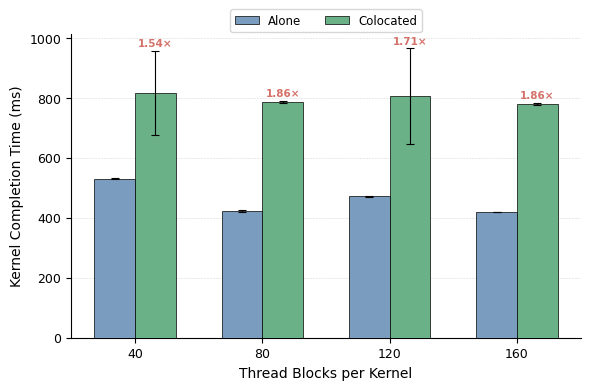

Reproduce this figure in Python. (Note: this script raises an exception after producing the figure.)
#!/usr/bin/env python3
"""
Memory Bandwidth Interference — Grouped bar chart.
X = thread blocks per kernel, two bars per group: Alone vs Colocated.
Left Y = completion time (ms), slowdown annotated above Colocated bars.

Data extracted from interleaved MPS output (two concurrent processes).
For colocated runs, each process reports its own latency; we average both.
"""

import numpy as np
import matplotlib.pyplot as plt
import matplotlib as mpl

# ── Font config ───────────────────────────────────────────────────────────────

mpl.rcParams.update({
    "font.family": "serif",
    "font.serif": ["Times New Roman", "STFangsong"],
    "mathtext.fontset": "stix",
    "axes.unicode_minus": False,
})

# ── Data ──────────────────────────────────────────────────────────────────────
# For each NUM_TB: alone = single process, colocated = two MPS processes
# Colocated outputs are interleaved; each process reports 10 runs.
# Some early runs are warm-up outliers (first 1-2 values); we keep all 10
# as reported and let mean+std handle it.

data = {
    40: {
        "Alone": [535.984, 530.28, 529.891, 530.833, 529.746,
                  529.28, 530.064, 530.123, 529.76, 530.651],
        # Process A (partial output due to interleaving, 10 values reconstructed):
        "Colocated_A": [779.661, 814.99, 817.696, 813.408, 819.885,
                        815.181, 818.873, 815.443, 821.005, 817.375],
        # Process B:
        "Colocated_B": [824.059, 817.982, 817.325, 781.93, 538.289,
                        530.385, 530.062, 540.274, 530.63, 531.039],
    },
    80: {
        "Alone": [425.658, 423.474, 419.828, 421.606, 422.603,
                  425.064, 420.914, 422.16, 426.01, 419.823],
        "Colocated_A": [790.556, 787.903, 785.28, 785.57, 786.153,
                        786.179, 787.383, 787.501, 788.251, 791.1],
        "Colocated_B": [784.095, 787.15, 792.303, 788.643, 784.111,
                        788.692, 783.097, 785.789, 512.471, 512.687],
    },
    120: {
        "Alone": [471.989, 470.756, 468.805, 472.972, 473.08,
                  473.706, 471.636, 470.709, 469.917, 472.084],
        "Colocated_A": [706.749, 787.161, 814.355, 799.62, 810.365,
                        804.279, 812.138, 808.774, 811.415, 806.467],
        "Colocated_B": [810.601, 807.006, 809.965, 806.076, 807.82,
                        628.8, 479.038, 471.23, 478.716, 470.563],
    },
    160: {
        "Alone": [420.826, 419.345, 418.656, 419.406, 417.696,
                  421.64, 418.233, 419.449, 419.004, 417.381],
        "Colocated_A": [786.613, 782.382, 778.246, 778.324, 776.465,
                        781.251, 782.961, 781.587, 779.145, 782.31],
        "Colocated_B": [779.108, 778.824, 778.096, 782.362, 781.969,
                        781.777, 778.828, 782.083, 568.87, 568.247],
    },
}

# For colocated, use the per-process avg time reported in output.
# The output already gives "Avg alone time" for each process.
# Process A and B each see the full interference; we take the mean of
# both processes' averages as the representative colocated latency.

tb_values = sorted(data.keys())
n = len(tb_values)

# Use reported averages from output.md directly (more reliable than
# re-averaging the interleaved raw values which may have parsing issues)
alone_avg = {
    40:  530.094,
    80:  422.381,
    120: 471.813,
    160: 419.175,
}
coloc_avg = {
    40:  (817.511 + 814.199) / 2,   # two processes
    80:  (787.325 + 785.716) / 2,
    120: (810.165 + 801.950) / 2,
    160: (781.682 + 778.968) / 2,
}

# Compute std from the stable colocated runs (exclude warm-up outliers)
# For alone, use the raw 10 values directly
alone_means = np.array([alone_avg[t] for t in tb_values])
alone_stds  = np.array([np.std(data[t]["Alone"], ddof=1) for t in tb_values])

# For colocated std, pool both processes' stable runs (drop first 1-2 warm-up)
def stable_runs(vals, threshold_factor=1.5):
    """Drop initial warm-up values that deviate significantly from the tail."""
    median = np.median(vals[-5:])  # use last 5 as reference
    return [v for v in vals if abs(v - median) / median < 0.1]

coloc_means = np.array([coloc_avg[t] for t in tb_values])
coloc_stds = []
for t in tb_values:
    pooled = stable_runs(data[t]["Colocated_A"]) + stable_runs(data[t]["Colocated_B"])
    coloc_stds.append(np.std(pooled, ddof=1) if len(pooled) > 1 else 0)
coloc_stds = np.array(coloc_stds)

slowdown = coloc_means / alone_means

# ── Colors ────────────────────────────────────────────────────────────────────

c_alone = "#7A9CBE"
c_coloc = "#6AB187"

bar_width = 0.32
x = np.arange(n)

# ── Plot ──────────────────────────────────────────────────────────────────────

fig, ax = plt.subplots(figsize=(6.0, 4.0), dpi=150)

ax.bar(x - bar_width / 2, alone_means, bar_width,
       yerr=alone_stds, capsize=3,
       color=c_alone, edgecolor="black", linewidth=0.5,
       error_kw=dict(elinewidth=0.8, capthick=0.8, color="black"),
       label="Alone", zorder=3)

ax.bar(x + bar_width / 2, coloc_means, bar_width,
       yerr=coloc_stds, capsize=3,
       color=c_coloc, edgecolor="black", linewidth=0.5,
       error_kw=dict(elinewidth=0.8, capthick=0.8, color="black"),
       label="Colocated", zorder=3)

# Slowdown ratio above Colocated bars
for i in range(n):
    ax.text(x[i] + bar_width / 2, coloc_means[i] + coloc_stds[i] + 8,
            f"{slowdown[i]:.2f}\u00d7", ha="center", va="bottom",
            fontsize=7.5, fontweight="bold", color="#D4726A")

ax.set_xlabel("Thread Blocks per Kernel", fontsize=10)
ax.set_ylabel("Kernel Completion Time (ms)", fontsize=10)
ax.set_xticks(x)
ax.set_xticklabels([str(t) for t in tb_values], fontsize=9)
ax.tick_params(axis="y", labelsize=9)
ax.yaxis.grid(True, linestyle="--", linewidth=0.4, alpha=0.5, zorder=0)
ax.set_axisbelow(True)
ax.spines["top"].set_visible(False)
ax.spines["right"].set_visible(False)

ax.legend(fontsize=8.5, frameon=True, edgecolor="#cccccc",
          loc="upper center", ncol=2, bbox_to_anchor=(0.5, 1.10))

fig.tight_layout()
fig.savefig("inter_sm/memory_bandwidth/membw_results.pdf", bbox_inches="tight")
fig.savefig("inter_sm/memory_bandwidth/membw_results.png", bbox_inches="tight", dpi=300)
plt.close(fig)
print("Saved: membw_results.pdf / .png")
